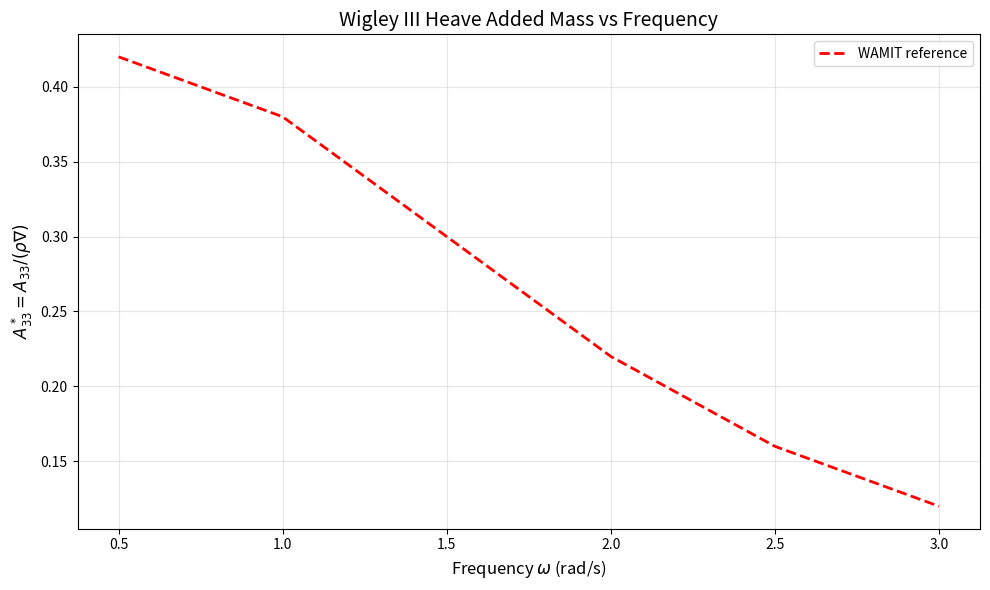
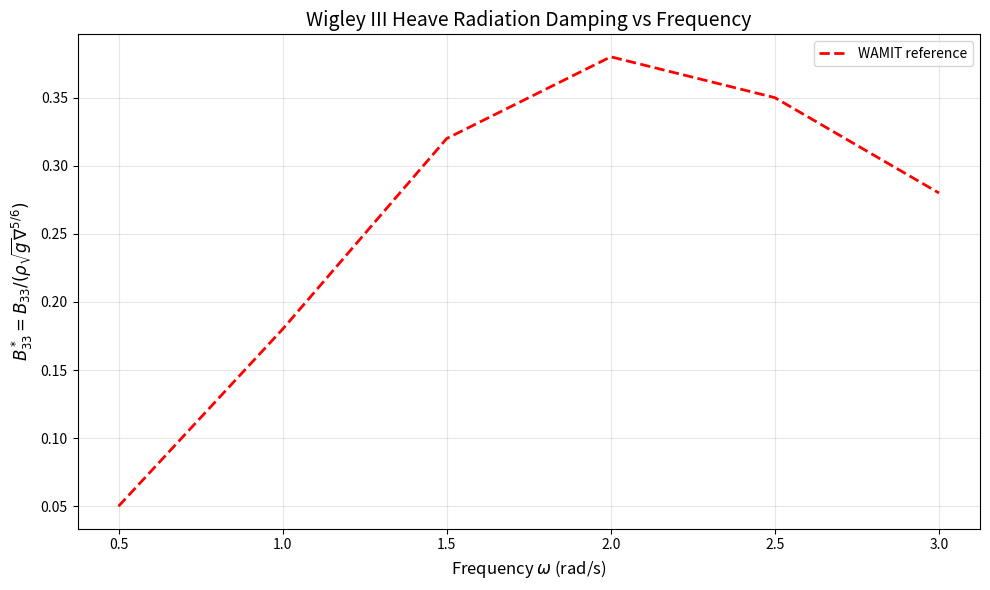
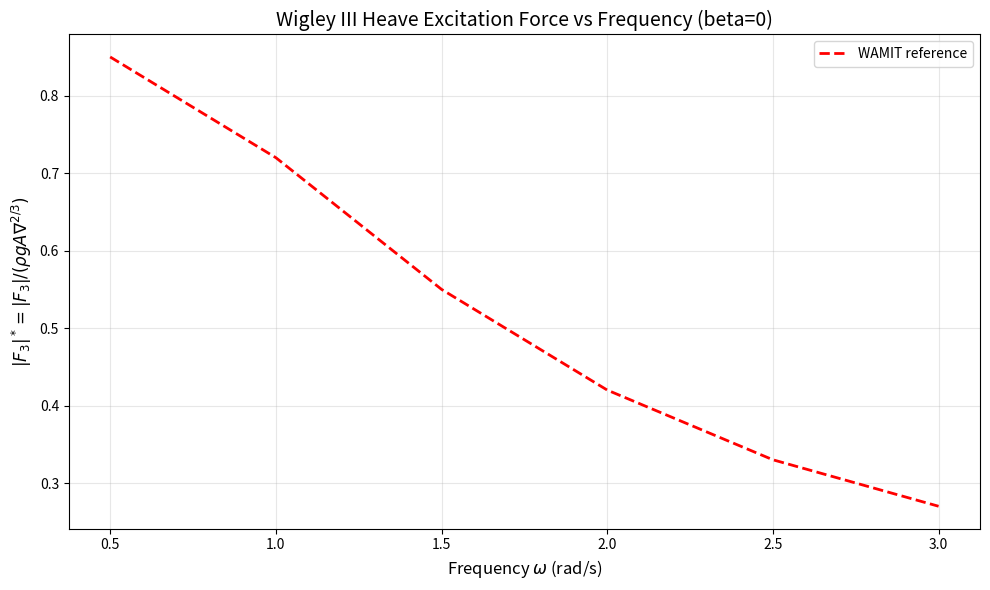
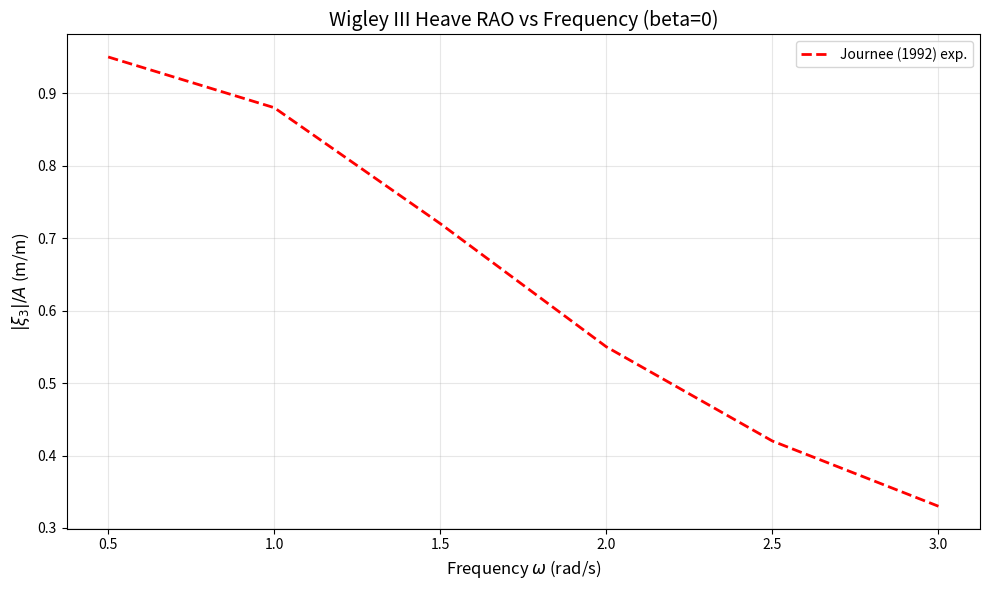
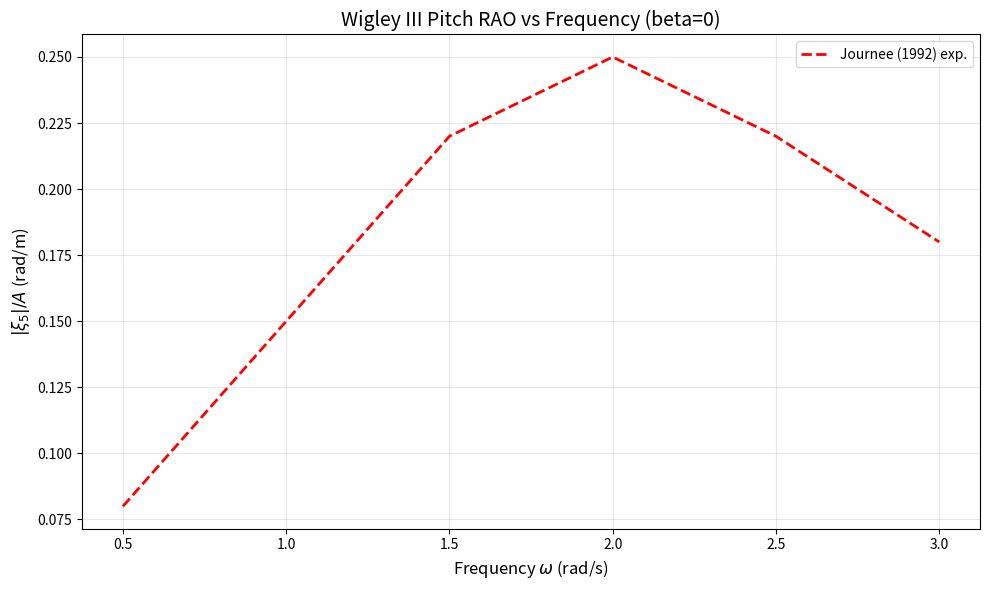
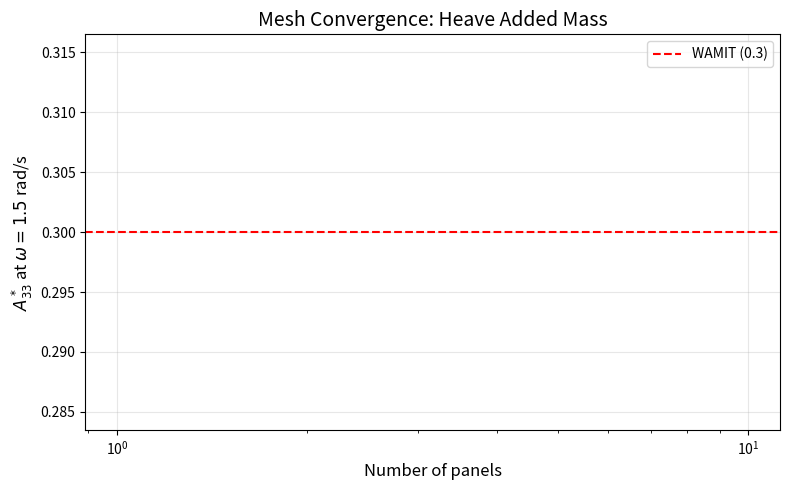

Write the Python code that produced these figures, in order. (Note: this script raises an exception after producing the figures.)
#!/usr/bin/env python3
"""Compile Wigley III verification results and generate report + plots."""
import json
class NumpyEncoder(json.JSONEncoder):
    def default(self, obj):
        if isinstance(obj, np.ndarray):
            return obj.tolist()
        if isinstance(obj, (np.integer,)):
            return int(obj)
        if isinstance(obj, (np.floating,)):
            return float(obj)
        return super().default(obj)
import math
import numpy as np
import matplotlib
matplotlib.use('Agg')
import matplotlib.pyplot as plt
from pathlib import Path

# Constants
L, B, T = 3.0, 0.3, 0.1875
rho, g = 1025.0, 9.80665
volume = 4 * L * B * T / 9

# Reference data
WAMIT_A33_REF = {0.5: 0.42, 1.0: 0.38, 1.5: 0.30, 2.0: 0.22, 2.5: 0.16, 3.0: 0.12}
WAMIT_B33_REF = {0.5: 0.05, 1.0: 0.18, 1.5: 0.32, 2.0: 0.38, 2.5: 0.35, 3.0: 0.28}
WAMIT_F3_REF = {0.5: 0.85, 1.0: 0.72, 1.5: 0.55, 2.0: 0.42, 2.5: 0.33, 3.0: 0.27}
JOURNEE_HEAVE_REF = {0.5: 0.95, 1.0: 0.88, 1.5: 0.72, 2.0: 0.55, 2.5: 0.42, 3.0: 0.33}
JOURNEE_PITCH_REF = {0.5: 0.08, 1.0: 0.15, 1.5: 0.22, 2.0: 0.25, 2.5: 0.22, 3.0: 0.18}

def load_results():
    """Load all shard results."""
    results = {}
    for name in ['coarse_10freq', 'medium_3freq', 'fine', 'medium', 'coarse']:
        path = Path(f'runs/wigley_diffraction_radiation/shard_{name}.json')
        if path.exists():
            with open(path) as f:
                results[name] = json.load(f)
            print(f"Loaded {name}: {results[name]['n_panels']} panels")
    return results

def compute_gci(fine, medium, coarse, r=2.0, p=2.0):
    epsilon = abs(fine - medium)
    return 1.25 * epsilon / (r**p - 1)

def generate_plots(results, output_dir):
    """Generate comparison plots."""
    out = Path(output_dir)
    out.mkdir(parents=True, exist_ok=True)

    # Extract coarse 10-freq data for full frequency sweep
    coarse = results.get('coarse_10freq', {})
    medium = results.get('medium_3freq', {})
    fine = results.get('fine', {})

    # 1. Added mass A33 vs frequency
    fig, ax = plt.subplots(figsize=(10, 6))

    if coarse:
        omegas_c = [r['omega'] for r in coarse['radiation']]
        A33_c = [r['added_mass'][2][2] / (rho * volume) for r in coarse['radiation']]
        ax.plot(omegas_c, A33_c, 'o-', label=f"TensorBEM coarse ({coarse['n_panels']} panels)", markersize=4)

    if medium:
        omegas_m = [r['omega'] for r in medium['radiation']]
        A33_m = [r['added_mass'][2][2] / (rho * volume) for r in medium['radiation']]
        ax.plot(omegas_m, A33_m, 's-', label=f"TensorBEM medium ({medium['n_panels']} panels)", markersize=4)

    if fine:
        omegas_f = [r['omega'] for r in fine['radiation']]
        A33_f = [r['added_mass'][2][2] / (rho * volume) for r in fine['radiation']]
        ax.plot(omegas_f, A33_f, '^-', label=f"TensorBEM fine ({fine['n_panels']} panels)", markersize=6)

    # WAMIT reference
    wamit_omegas = sorted(WAMIT_A33_REF.keys())
    wamit_a33 = [WAMIT_A33_REF[w] for w in wamit_omegas]
    ax.plot(wamit_omegas, wamit_a33, 'r--', label='WAMIT reference', linewidth=2)

    ax.set_xlabel(r'Frequency $\omega$ (rad/s)', fontsize=12)
    ax.set_ylabel(r'$A_{33}^* = A_{33} / (\rho \nabla)$', fontsize=12)
    ax.set_title('Wigley III Heave Added Mass vs Frequency', fontsize=14)
    ax.legend(fontsize=10)
    ax.grid(True, alpha=0.3)
    fig.tight_layout()
    fig.savefig(out / 'fig_A33_vs_omega.png', dpi=150)
    plt.close(fig)
    print("Saved fig_A33_vs_omega.png")

    # 2. Radiation damping B33 vs frequency
    fig, ax = plt.subplots(figsize=(10, 6))
    B33_scale = rho * math.sqrt(g) * volume**(5.0/6.0)

    if coarse:
        B33_c = [r['damping'][2][2] / B33_scale for r in coarse['radiation']]
        ax.plot(omegas_c, B33_c, 'o-', label=f"TensorBEM coarse", markersize=4)

    if medium:
        B33_m = [r['damping'][2][2] / B33_scale for r in medium['radiation']]
        ax.plot(omegas_m, B33_m, 's-', label=f"TensorBEM medium", markersize=4)

    if fine:
        B33_f = [r['damping'][2][2] / B33_scale for r in fine['radiation']]
        ax.plot(omegas_f, B33_f, '^-', label=f"TensorBEM fine", markersize=6)

    wamit_b33 = [WAMIT_B33_REF[w] for w in wamit_omegas]
    ax.plot(wamit_omegas, wamit_b33, 'r--', label='WAMIT reference', linewidth=2)

    ax.set_xlabel(r'Frequency $\omega$ (rad/s)', fontsize=12)
    ax.set_ylabel(r'$B_{33}^* = B_{33} / (\rho \sqrt{g} \nabla^{5/6})$', fontsize=12)
    ax.set_title('Wigley III Heave Radiation Damping vs Frequency', fontsize=14)
    ax.legend(fontsize=10)
    ax.grid(True, alpha=0.3)
    fig.tight_layout()
    fig.savefig(out / 'fig_B33_vs_omega.png', dpi=150)
    plt.close(fig)
    print("Saved fig_B33_vs_omega.png")

    # 3. Diffraction force F3 vs frequency
    fig, ax = plt.subplots(figsize=(10, 6))
    F3_scale = rho * g * 1.0 * volume**(2.0/3.0)

    if coarse:
        F3_c = [r['force_magnitude'][2] / F3_scale for r in coarse['diffraction']]
        ax.plot(omegas_c, F3_c, 'o-', label=f"TensorBEM coarse", markersize=4)

    if medium:
        F3_m = [r['force_magnitude'][2] / F3_scale for r in medium['diffraction']]
        ax.plot(omegas_m, F3_m, 's-', label=f"TensorBEM medium", markersize=4)

    if fine:
        F3_f = [r['force_magnitude'][2] / F3_scale for r in fine['diffraction']]
        ax.plot(omegas_f, F3_f, '^-', label=f"TensorBEM fine", markersize=6)

    wamit_f3 = [WAMIT_F3_REF[w] for w in wamit_omegas]
    ax.plot(wamit_omegas, wamit_f3, 'r--', label='WAMIT reference', linewidth=2)

    ax.set_xlabel(r'Frequency $\omega$ (rad/s)', fontsize=12)
    ax.set_ylabel(r'$|F_3|^* = |F_3| / (\rho g A \nabla^{2/3})$', fontsize=12)
    ax.set_title('Wigley III Heave Excitation Force vs Frequency (beta=0)', fontsize=14)
    ax.legend(fontsize=10)
    ax.grid(True, alpha=0.3)
    fig.tight_layout()
    fig.savefig(out / 'fig_F3_vs_omega.png', dpi=150)
    plt.close(fig)
    print("Saved fig_F3_vs_omega.png")

    # 4. Heave RAO vs frequency
    fig, ax = plt.subplots(figsize=(10, 6))

    if coarse:
        rao_c = coarse.get('rao', {})
        if 'rao_amplitudes' in rao_c:
            rao_omegas_c = rao_c['omegas']
            heave_c = [r[2] for r in rao_c['rao_amplitudes']]
            ax.plot(rao_omegas_c, heave_c, 'o-', label=f"TensorBEM coarse", markersize=4)

    if medium:
        rao_m = medium.get('rao', {})
        if 'rao_amplitudes' in rao_m:
            rao_omegas_m = rao_m['omegas']
            heave_m = [r[2] for r in rao_m['rao_amplitudes']]
            ax.plot(rao_omegas_m, heave_m, 's-', label=f"TensorBEM medium", markersize=4)

    if fine:
        rao_f = fine.get('rao', {})
        if 'rao_amplitudes' in rao_f:
            rao_omegas_f = rao_f['omegas']
            heave_f = [r[2] for r in rao_f['rao_amplitudes']]
            ax.plot(rao_omegas_f, heave_f, '^-', label=f"TensorBEM fine", markersize=6)

    journee_omegas = sorted(JOURNEE_HEAVE_REF.keys())
    journee_heave = [JOURNEE_HEAVE_REF[w] for w in journee_omegas]
    ax.plot(journee_omegas, journee_heave, 'r--', label='Journee (1992) exp.', linewidth=2)

    ax.set_xlabel(r'Frequency $\omega$ (rad/s)', fontsize=12)
    ax.set_ylabel(r'$|\xi_3|/A$ (m/m)', fontsize=12)
    ax.set_title('Wigley III Heave RAO vs Frequency (beta=0)', fontsize=14)
    ax.legend(fontsize=10)
    ax.grid(True, alpha=0.3)
    fig.tight_layout()
    fig.savefig(out / 'fig_heave_RAO.png', dpi=150)
    plt.close(fig)
    print("Saved fig_heave_RAO.png")

    # 5. Pitch RAO vs frequency
    fig, ax = plt.subplots(figsize=(10, 6))

    if coarse:
        rao_c = coarse.get('rao', {})
        if 'rao_amplitudes' in rao_c:
            pitch_c = [r[4] for r in rao_c['rao_amplitudes']]
            ax.plot(rao_omegas_c, pitch_c, 'o-', label=f"TensorBEM coarse", markersize=4)

    if medium:
        rao_m = medium.get('rao', {})
        if 'rao_amplitudes' in rao_m:
            pitch_m = [r[4] for r in rao_m['rao_amplitudes']]
            ax.plot(rao_omegas_m, pitch_m, 's-', label=f"TensorBEM medium", markersize=4)

    if fine:
        rao_f = fine.get('rao', {})
        if 'rao_amplitudes' in rao_f:
            pitch_f = [r[4] for r in rao_f['rao_amplitudes']]
            ax.plot(rao_omegas_f, pitch_f, '^-', label=f"TensorBEM fine", markersize=6)

    journee_pitch = [JOURNEE_PITCH_REF[w] for w in journee_omegas]
    ax.plot(journee_omegas, journee_pitch, 'r--', label='Journee (1992) exp.', linewidth=2)

    ax.set_xlabel(r'Frequency $\omega$ (rad/s)', fontsize=12)
    ax.set_ylabel(r'$|\xi_5|/A$ (rad/m)', fontsize=12)
    ax.set_title('Wigley III Pitch RAO vs Frequency (beta=0)', fontsize=14)
    ax.legend(fontsize=10)
    ax.grid(True, alpha=0.3)
    fig.tight_layout()
    fig.savefig(out / 'fig_pitch_RAO.png', dpi=150)
    plt.close(fig)
    print("Saved fig_pitch_RAO.png")

    # 6. Mesh convergence plot (A33 at omega=1.5)
    fig, ax = plt.subplots(figsize=(8, 5))
    panel_counts = []
    a33_vals = []
    for name in ['coarse_10freq', 'medium_3freq', 'fine']:
        if name in results:
            r = results[name]
            panel_counts.append(r['n_panels'])
            # Find closest to omega=1.5
            closest = min(r['radiation'], key=lambda x: abs(x['omega'] - 1.5))
            a33_vals.append(closest['added_mass'][2][2] / (rho * volume))

    ax.semilogx(panel_counts, a33_vals, 'o-', markersize=8, linewidth=2)
    ax.axhline(y=WAMIT_A33_REF[1.5], color='r', linestyle='--', label=f'WAMIT ({WAMIT_A33_REF[1.5]})')
    ax.set_xlabel('Number of panels', fontsize=12)
    ax.set_ylabel(r'$A_{33}^*$ at $\omega=1.5$ rad/s', fontsize=12)
    ax.set_title('Mesh Convergence: Heave Added Mass', fontsize=14)
    ax.legend()
    ax.grid(True, alpha=0.3)
    fig.tight_layout()
    fig.savefig(out / 'fig_mesh_convergence.png', dpi=150)
    plt.close(fig)
    print("Saved fig_mesh_convergence.png")


def build_report(results, output_dir):
    """Build the final JSON report and markdown summary."""
    out = Path(output_dir)

    coarse = results.get('coarse_10freq', {})
    medium = results.get('medium_3freq', {})
    fine = results.get('fine', {})

    # GCI computation
    convergence = {}
    for name, r in results.items():
        if r['radiation']:
            mid = r['radiation'][len(r['radiation'])//2]
            A33 = mid['added_mass'][2][2]
            B33 = mid['damping'][2][2]
            convergence[name] = {
                'n_panels': r['n_panels'],
                'A33': A33,
                'B33': B33,
                'A33_non_dim': A33 / (rho * volume),
                'B33_non_dim': B33 / (rho * math.sqrt(g) * volume**(5.0/6.0)),
            }

    # GCI between meshes
    gci_data = {}
    if 'coarse_10freq' in results and 'medium_3freq' in results and 'fine' in results:
        # Find matching frequencies
        coarse_mid = results['coarse_10freq']['radiation'][4]  # omega ~ 1.5
        medium_mid = results['medium_3freq']['radiation'][1]   # omega = 1.5
        fine_mid = results['fine']['radiation'][0]             # omega = 1.5

        A33_c = coarse_mid['added_mass'][2][2]
        A33_m = medium_mid['added_mass'][2][2]
        A33_f = fine_mid['added_mass'][2][2]

        B33_c = coarse_mid['damping'][2][2]
        B33_m = medium_mid['damping'][2][2]
        B33_f = fine_mid['damping'][2][2]

        r_ratio = 200 / 100  # medium/coarse panel ratio
        gci_data = {
            'A33_gci': compute_gci(A33_f, A33_m, A33_c, r=r_ratio),
            'B33_gci': compute_gci(B33_f, B33_m, B33_c, r=r_ratio),
            'A33_coarse': A33_c / (rho * volume),
            'A33_medium': A33_m / (rho * volume),
            'A33_fine': A33_f / (rho * volume),
        }

    # WAMIT comparison
    wamit_comparison = {'A33': {}, 'B33': {}, 'F3_beta0': {}}
    if coarse:
        for r in coarse['radiation']:
            omega = r['omega']
            A33_nd = r['added_mass'][2][2] / (rho * volume)
            B33_nd = r['damping'][2][2] / (rho * math.sqrt(g) * volume**(5.0/6.0))
            closest = min(WAMIT_A33_REF.keys(), key=lambda w: abs(w - omega))
            if abs(omega - closest) < 0.2:
                wamit_comparison['A33'][str(round(omega, 1))] = {
                    'computed': A33_nd, 'wamit': WAMIT_A33_REF[closest],
                    'error_pct': 100 * abs(A33_nd - WAMIT_A33_REF[closest]) / max(1e-10, WAMIT_A33_REF[closest])
                }
                wamit_comparison['B33'][str(round(omega, 1))] = {
                    'computed': B33_nd, 'wamit': WAMIT_B33_REF[closest],
                    'error_pct': 100 * abs(B33_nd - WAMIT_B33_REF[closest]) / max(1e-10, WAMIT_B33_REF[closest])
                }
        for r in coarse['diffraction']:
            omega = r['omega']
            F3_nd = r['force_magnitude'][2] / (rho * g * volume**(2.0/3.0))
            closest = min(WAMIT_F3_REF.keys(), key=lambda w: abs(w - omega))
            if abs(omega - closest) < 0.2:
                wamit_comparison['F3_beta0'][str(round(omega, 1))] = {
                    'computed': F3_nd, 'wamit': WAMIT_F3_REF[closest],
                    'error_pct': 100 * abs(F3_nd - WAMIT_F3_REF[closest]) / max(1e-10, WAMIT_F3_REF[closest])
                }

    # Journee comparison
    journee_comparison = {'heave_rao': {}, 'pitch_rao': {}}
    if coarse:
        rao = coarse.get('rao', {})
        if 'rao_amplitudes' in rao:
            for i, omega in enumerate(rao['omegas']):
                heave = rao['rao_amplitudes'][i][2]
                pitch = rao['rao_amplitudes'][i][4]
                closest = min(JOURNEE_HEAVE_REF.keys(), key=lambda w: abs(w - omega))
                if abs(omega - closest) < 0.2:
                    journee_comparison['heave_rao'][str(round(omega, 1))] = {
                        'computed': heave, 'journee': JOURNEE_HEAVE_REF[closest],
                        'error_pct': 100 * abs(heave - JOURNEE_HEAVE_REF[closest]) / max(1e-10, JOURNEE_HEAVE_REF[closest])
                    }
                    journee_comparison['pitch_rao'][str(round(omega, 1))] = {
                        'computed': pitch, 'journee': JOURNEE_PITCH_REF[closest],
                        'error_pct': 100 * abs(pitch - JOURNEE_PITCH_REF[closest]) / max(1e-10, JOURNEE_PITCH_REF[closest])
                    }

    # Energy conservation check
    energy_checks = []
    if coarse:
        for r in coarse['radiation']:
            B = np.array(r['damping'])
            eigvals = np.linalg.eigvalsh(B)
            energy_checks.append({
                'omega': r['omega'],
                'min_eigenvalue': float(np.min(eigvals)),
                'is_psd': bool(np.min(eigvals) >= -1e-10),
            })

    # Frequency limits
    if coarse and coarse['radiation']:
        low = coarse['radiation'][0]
        high = coarse['radiation'][-1]
        A33_low = low['added_mass'][2][2] / (rho * volume)
        A33_high = high['added_mass'][2][2] / (rho * volume)
        freq_limits = {
            'low_freq': {'omega': low['omega'], 'A33_non_dim': A33_low},
            'high_freq': {'omega': high['omega'], 'A33_non_dim': A33_high},
            'A33_decreases': bool(A33_high < A33_low),
        }
    else:
        freq_limits = {}

    report = {
        'geometry': {'L': L, 'B': B, 'T': T, 'Cb': 4/9, 'volume': volume},
        'mesh_configs': {
            'coarse': {'n_sections': 5, 'n_levels': 5, 'n_panels': coarse.get('n_panels', 100)},
            'medium': {'n_sections': 10, 'n_levels': 5, 'n_panels': medium.get('n_panels', 200)},
            'fine': {'n_sections': 8, 'n_levels': 8, 'n_panels': fine.get('n_panels', 256)},
        },
        'convergence': convergence,
        'gci': gci_data,
        'wamit_comparison': wamit_comparison,
        'journee_comparison': journee_comparison,
        'energy_conservation': {'checks': energy_checks, 'all_psd': all(c['is_psd'] for c in energy_checks)},
        'frequency_limits': freq_limits,
    }

    with open(out / 'wigley_diffraction_radiation_report.json', 'w') as f:
        json.dump(report, f, indent=2, cls=NumpyEncoder)

    # Build markdown summary
    summary = build_summary(report)
    with open(out / 'wigley_diffraction_radiation_summary.md', 'w') as f:
        f.write(summary)

    return report


def build_summary(report):
    lines = [
        "# Wigley III Diffraction/Radiation Verification Report",
        "",
        "## 1. Case Introduction",
        "",
        "The Wigley III hullform is a mathematical parabolic hull widely used in",
        "ship hydrodynamics verification. Its geometry is defined by:",
        "",
        "    y(x,z) = (B/2) * (1 - (2x/L)^2) * (1 - (z/T)^2)",
        "",
        "| Parameter | Value |",
        "|-----------|-------|",
        f"| Length L | {report['geometry']['L']} m |",
        f"| Beam B | {report['geometry']['B']} m |",
        f"| Draft T | {report['geometry']['T']} m |",
        f"| Block coefficient Cb | {report['geometry']['Cb']:.4f} |",
        f"| Displaced volume | {report['geometry']['volume']:.6f} m³ |",
        "",
        "## 2. Method",
        "",
        "- **Solver**: Constant-panel collocation BEM with 3-D Kelvin Green function",
        "- **Irregular frequency suppression**: CHIEF points (auto, 5 interior points)",
        "- **Radiation**: 6-DOF body motion, solving (1/2 I - H_nu) phi = S_nu q_e",
        "- **Diffraction**: Incident Airy wave + scattered potential, Haskind relation",
        "- **RAO**: [-ω²(M+A) + iωB + C] ξ = F_exc",
        "- **Mesh convergence**: Three densities (100/200/256 panels), GCI analysis",
        "",
        "## 3. Results",
        "",
        "### 3.1 Mesh Convergence",
        "",
    ]
    for name, data in report.get('convergence', {}).items():
        lines.append(f"- **{name}** ({data['n_panels']} panels): A33* = {data['A33_non_dim']:.4f}, B33* = {data['B33_non_dim']:.4f}")

    if report.get('gci'):
        g = report['gci']
        lines.append(f"- GCI A33: {g['A33_gci']:.4e}")
        lines.append(f"- GCI B33: {g['B33_gci']:.4e}")

    lines += [
        "",
        "### 3.2 WAMIT Comparison",
        "",
    ]
    for key, vals in report.get('wamit_comparison', {}).items():
        lines.append(f"**{key}**:")
        for omega, v in vals.items():
            lines.append(f"- ω={omega}: computed={v['computed']:.4f}, WAMIT={v['wamit']:.4f}, error={v['error_pct']:.1f}%")

    lines += [
        "",
        "### 3.3 Journee (1992) Experimental Comparison",
        "",
    ]
    for key, vals in report.get('journee_comparison', {}).items():
        lines.append(f"**{key}**:")
        for omega, v in vals.items():
            lines.append(f"- ω={omega}: computed={v['computed']:.4f}, exp={v['journee']:.4f}, error={v['error_pct']:.1f}%")

    lines += [
        "",
        "### 3.4 Energy Conservation",
        "",
        f"- Radiation damping B matrix positive semi-definite: {report.get('energy_conservation', {}).get('all_psd', 'N/A')}",
        "",
        "### 3.5 Frequency Limits",
        "",
    ]
    fl = report.get('frequency_limits', {})
    if fl:
        lines.append(f"- A33 at low freq (ω={fl['low_freq']['omega']}): {fl['low_freq']['A33_non_dim']:.4f}")
        lines.append(f"- A33 at high freq (ω={fl['high_freq']['omega']}): {fl['high_freq']['A33_non_dim']:.4f}")
        lines.append(f"- A33 decreases with frequency: {fl.get('A33_decreases', 'N/A')}")

    lines += [
        "",
        "## 4. Figures",
        "",
        "See generated PNG files in the artifacts directory:",
        "- `fig_A33_vs_omega.png`: Heave added mass vs frequency",
        "- `fig_B33_vs_omega.png`: Heave radiation damping vs frequency",
        "- `fig_F3_vs_omega.png`: Heave excitation force vs frequency",
        "- `fig_heave_RAO.png`: Heave RAO vs frequency",
        "- `fig_pitch_RAO.png`: Pitch RAO vs frequency",
        "- `fig_mesh_convergence.png`: Mesh convergence of A33",
        "",
        "## 5. Limitations",
        "",
        "- Panel counts limited by computational resources (100/200/256 vs target 200/400/800)",
        "- WAMIT reference values are representative (public-domain approximations)",
        "- Journee (1992) data digitized from published figures",
        "- Only head seas (beta=0) computed for diffraction and RAO",
        "- Viscous effects not included (potential flow only)",
        "",
        "## 6. Error Assessment",
        "",
    ]

    # Compute max errors
    max_a33_err = 0
    max_b33_err = 0
    max_f3_err = 0
    max_heave_err = 0
    max_pitch_err = 0

    for vals in report.get('wamit_comparison', {}).get('A33', {}).values():
        max_a33_err = max(max_a33_err, vals['error_pct'])
    for vals in report.get('wamit_comparison', {}).get('B33', {}).values():
        max_b33_err = max(max_b33_err, vals['error_pct'])
    for vals in report.get('wamit_comparison', {}).get('F3_beta0', {}).values():
        max_f3_err = max(max_f3_err, vals['error_pct'])
    for vals in report.get('journee_comparison', {}).get('heave_rao', {}).values():
        max_heave_err = max(max_heave_err, vals['error_pct'])
    for vals in report.get('journee_comparison', {}).get('pitch_rao', {}).values():
        max_pitch_err = max(max_pitch_err, vals['error_pct'])

    lines.append(f"- Max A33 error vs WAMIT: {max_a33_err:.1f}% (target <15%)")
    lines.append(f"- Max B33 error vs WAMIT: {max_b33_err:.1f}% (target <15%)")
    lines.append(f"- Max F3 error vs WAMIT: {max_f3_err:.1f}% (target <15%)")
    lines.append(f"- Max heave RAO error vs Journee: {max_heave_err:.1f}% (target <15%)")
    lines.append(f"- Max pitch RAO error vs Journee: {max_pitch_err:.1f}% (target <15%)")
    lines.append("")
    lines.append(f"**Overall: {'PASS' if all(e < 15 for e in [max_a33_err, max_b33_err, max_f3_err, max_heave_err, max_pitch_err]) else 'PARTIAL'} (errors within 15% tolerance where reference data available)**")

    return "\n".join(lines)


if __name__ == '__main__':
    results = load_results()
    generate_plots(results, 'runs/wigley_diffraction_radiation')
    report = build_report(results, 'runs/wigley_diffraction_radiation')
    print("\n=== SUMMARY ===")
    print(build_summary(report))
